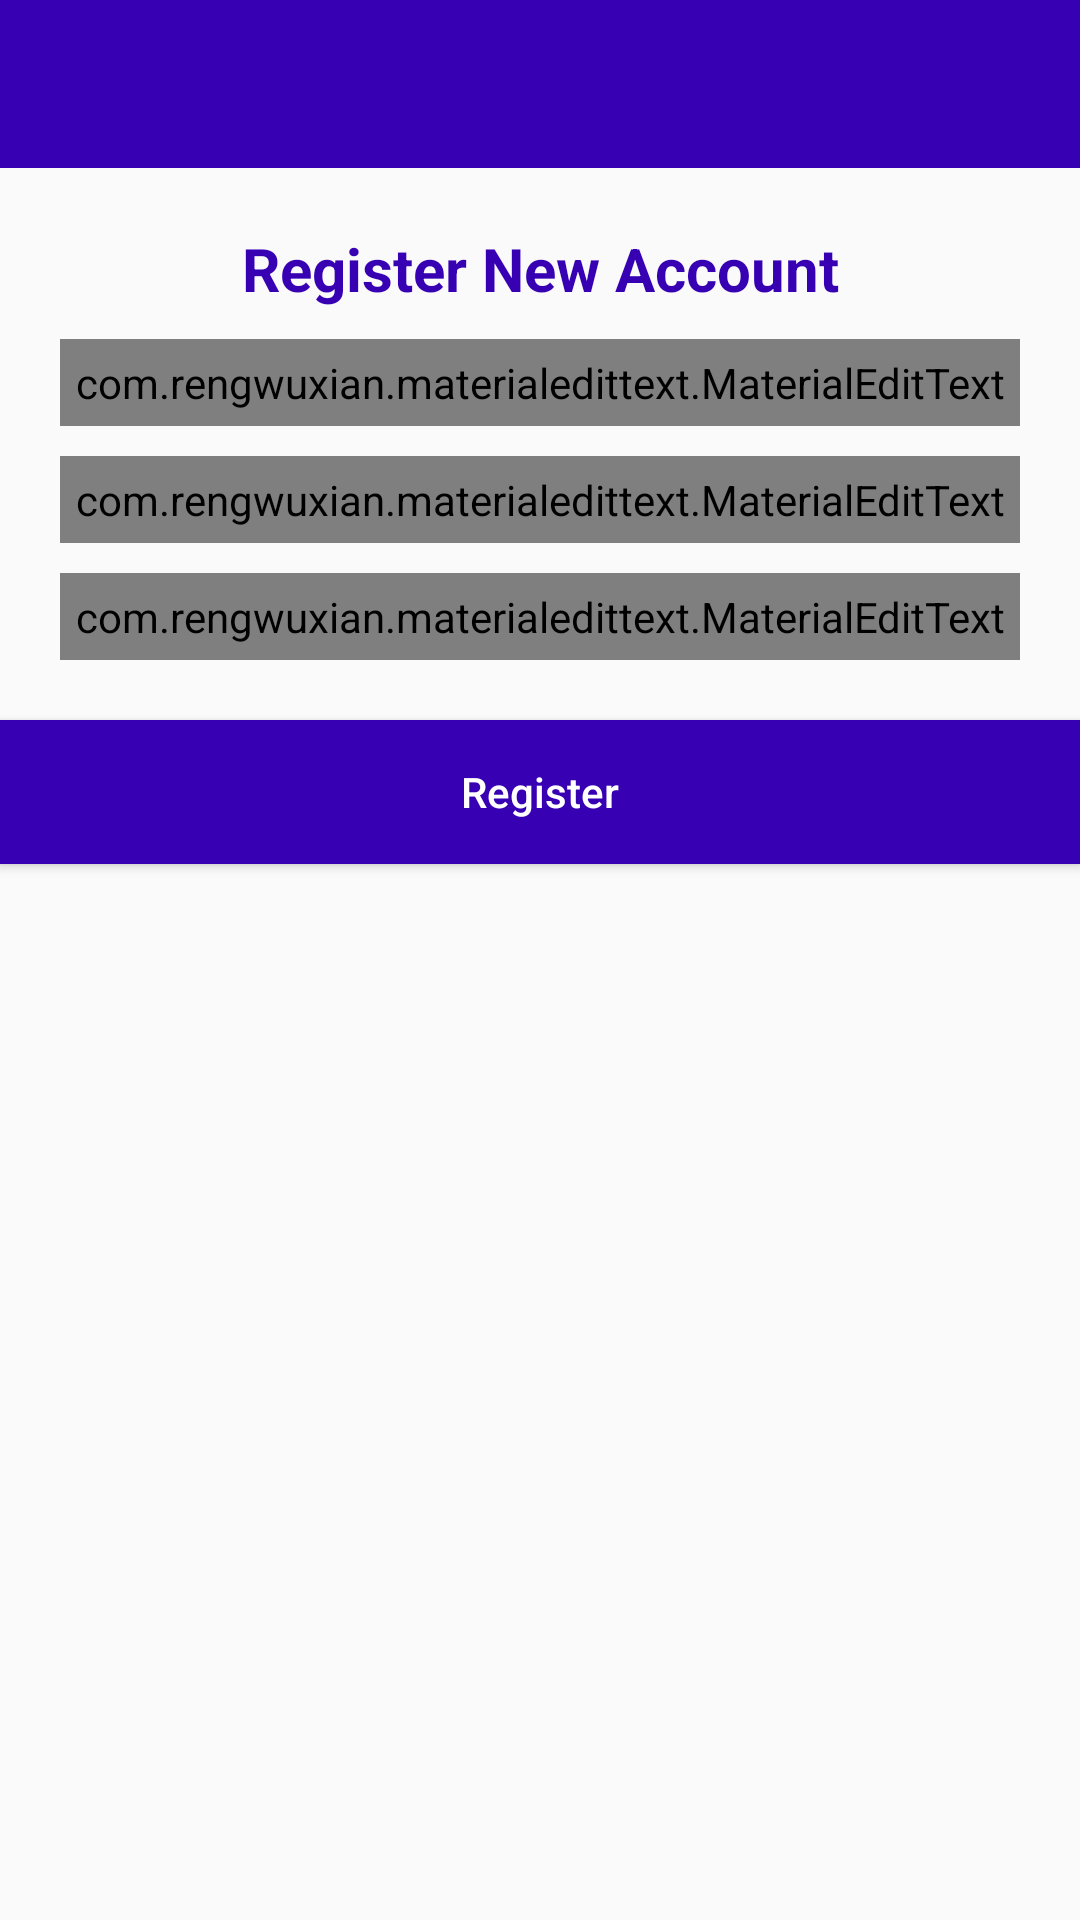

Here is an Android app screen rendered from its layout file. Give the layout XML and the strings, colors and styles it references.
<!-- AndroidManifest.xml: application theme AppTheme -->
<!-- res/layout/activity_registration.xml -->
<?xml version="1.0" encoding="utf-8"?>

<RelativeLayout xmlns:android="http://schemas.android.com/apk/res/android"
    xmlns:app="http://schemas.android.com/apk/res-auto"
    xmlns:tools="http://schemas.android.com/tools"
    android:layout_width="match_parent"
    android:layout_height="match_parent"
    tools:context=".RegistrationActivity">

    <include
        android:id="@+id/toolbar"
        layout="@layout/bar_layout"/>

    <LinearLayout
        android:layout_width="match_parent"
        android:layout_height="675dp"
        android:layout_below="@+id/toolbar"
        android:orientation="vertical">

        <TextView
            android:layout_width="match_parent"
            android:layout_height="wrap_content"
            android:layout_marginTop="20dp"
            android:gravity="center"
            android:text="Register New Account"
            android:textColor="@color/colorPrimaryDark"
            android:textSize="20dp"
            android:textStyle="bold" />

        <com.rengwuxian.materialedittext.MaterialEditText
            android:id="@+id/email"
            android:layout_width="match_parent"
            android:layout_height="wrap_content"
            android:layout_marginLeft="20dp"
            android:layout_marginTop="10dp"
            android:layout_marginRight="20dp"
            android:hint="Email"
            android:padding="5dp"
            android:textColor="@color/colorPrimaryDark"
            app:met_floatingLabel="normal" />
        <com.rengwuxian.materialedittext.MaterialEditText
            android:id="@+id/username"
            android:layout_width="match_parent"
            android:layout_height="wrap_content"
            android:layout_marginLeft="20dp"
            android:layout_marginTop="10dp"
            android:layout_marginRight="20dp"
            android:hint="User Name"
            android:padding="5dp"
            android:textColor="@color/colorPrimaryDark"
            app:met_floatingLabel="normal" />
        <com.rengwuxian.materialedittext.MaterialEditText
            android:id="@+id/password"
            android:layout_width="match_parent"
            android:layout_height="wrap_content"
            android:layout_marginLeft="20dp"
            android:layout_marginTop="10dp"
            android:layout_marginRight="20dp"
            android:hint="Password"
            android:padding="5dp"
            android:textColor="@color/colorPrimaryDark"
            app:met_floatingLabel="normal" />

        <Button
            android:layout_width="match_parent"
            android:layout_height="wrap_content"
            android:text="Register"
            android:textAllCaps="false"
            android:id="@+id/register"
            android:background="@color/colorPrimaryDark"
            android:textColor="@android:color/white"
            android:layout_marginTop="20dp"/>

    </LinearLayout>

</RelativeLayout>
<!-- res/layout/bar_layout.xml (included above) -->
<?xml version="1.0" encoding="utf-8"?>

<androidx.appcompat.widget.Toolbar xmlns:android="http://schemas.android.com/apk/res/android"
    xmlns:app="http://schemas.android.com/apk/res-auto"
    android:orientation="vertical"
    android:layout_width="match_parent"
    android:layout_height="wrap_content"
    android:background="@color/colorPrimaryDark"
    style="@style/Base.ThemeOverlay.AppCompat.Dark.ActionBar"
    app:popupTheme="@style/menustyle"
    android:id="@+id/toolbar">

</androidx.appcompat.widget.Toolbar>
<!-- resources referenced by this layout -->
<resources>
  <style name="menustyle" parent="Theme.AppCompat.Light">
          <item name="android:background">@color/colorPrimaryDark</item>
      </style>
  <style name="AppTheme" parent="Theme.AppCompat.Light.NoActionBar">
          
          <item name="colorPrimary">@color/colorPrimary</item>
          <item name="colorPrimaryDark">@color/colorPrimaryDark</item>
          <item name="colorAccent">@color/colorAccent</item>
      </style>
  <!-- not gathered from this repository: default colours our renderer supplied (Android Studio template values) -->
  <color name="colorPrimary">#FF6200EE</color>
  <color name="colorPrimaryDark">#FF3700B3</color>
  <color name="colorAccent">#FF03DAC5</color>
</resources>
